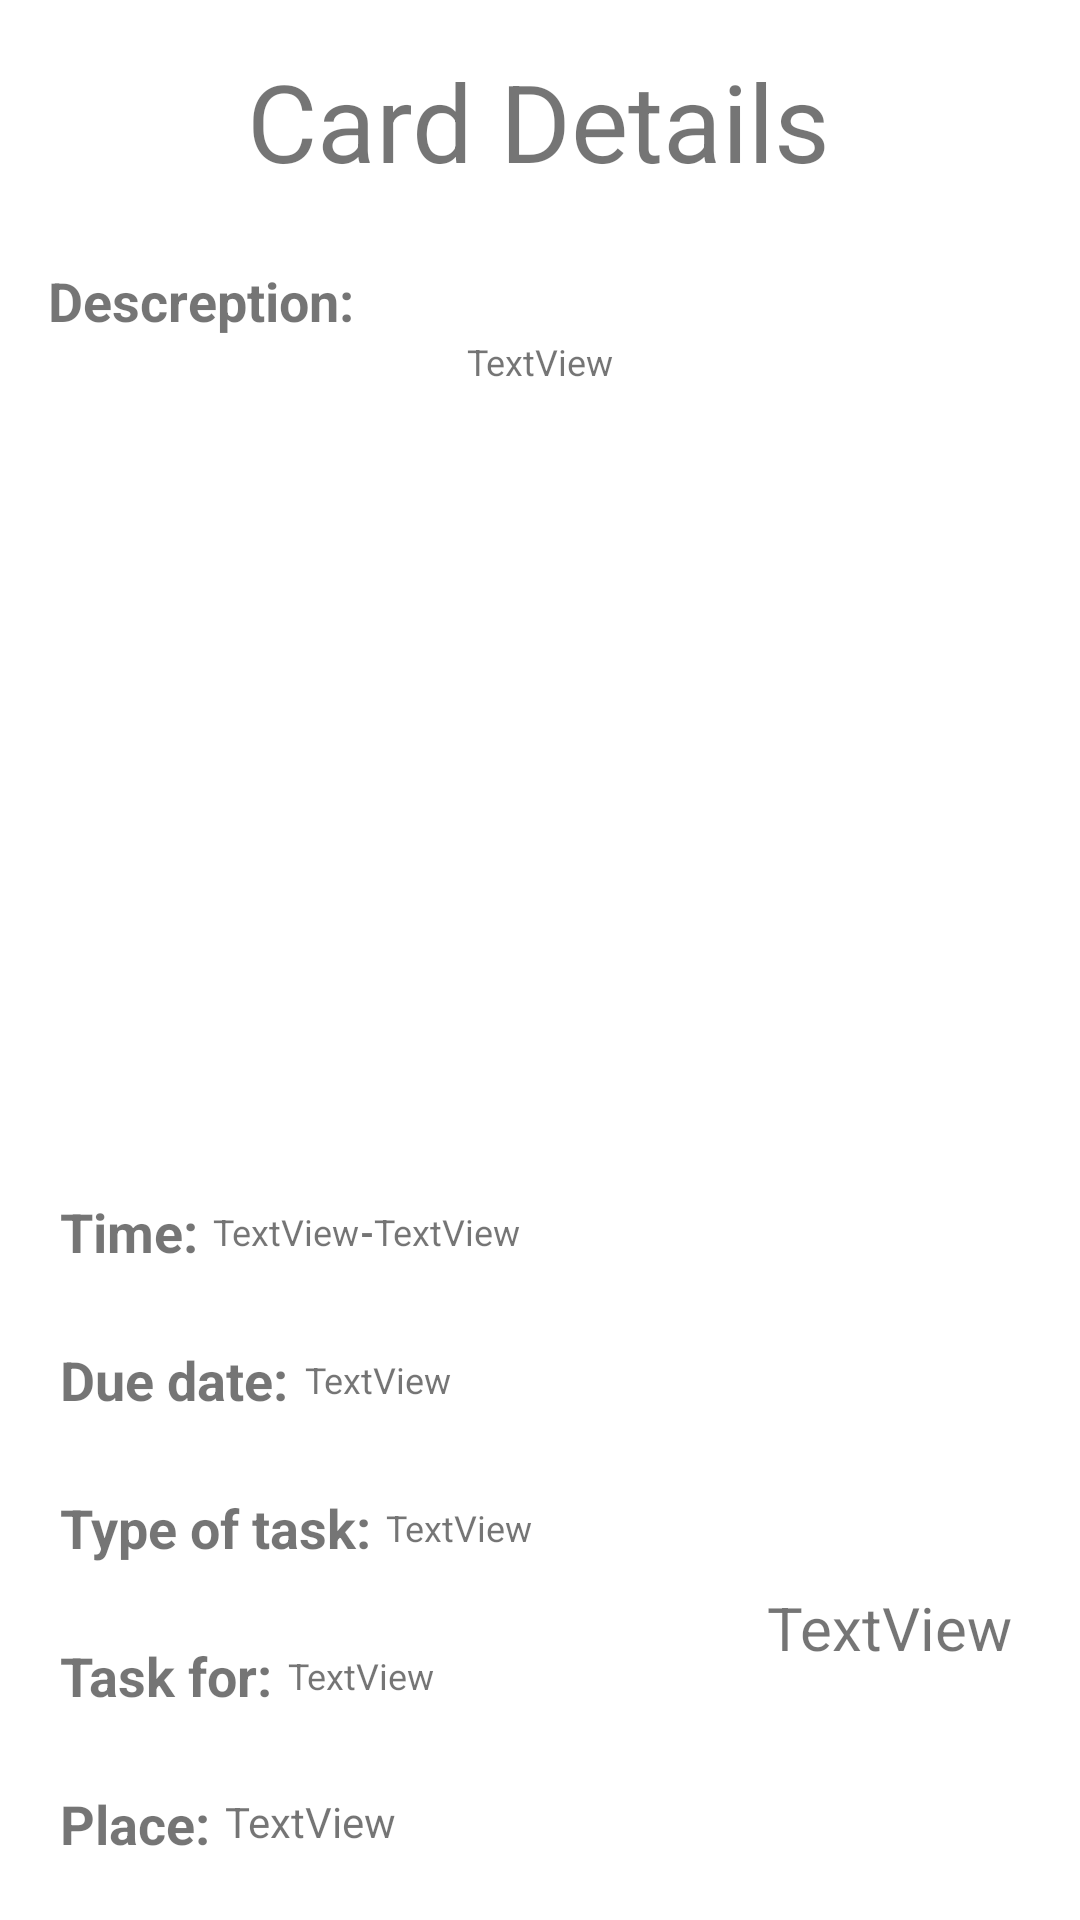

The Android layout XML behind this screen, and the referenced resources:
<!-- AndroidManifest.xml: application theme Theme.Ratibbha -->
<!-- res/layout/fragment_task_details.xml -->
<?xml version="1.0" encoding="utf-8"?>
<androidx.constraintlayout.widget.ConstraintLayout xmlns:android="http://schemas.android.com/apk/res/android"
    xmlns:app="http://schemas.android.com/apk/res-auto"
    xmlns:tools="http://schemas.android.com/tools"
    android:id="@+id/frameLayout3"
    android:layout_width="match_parent"
    android:layout_height="match_parent"
    tools:context=".view.TaskDetailsFragment"
    tools:layout_editor_absoluteX="-243dp"
    tools:layout_editor_absoluteY="116dp">

    <TextView
        android:id="@+id/title_textView_Details"
        android:layout_width="wrap_content"
        android:layout_height="wrap_content"
        android:layout_marginTop="16dp"
        android:text="Card Details"
        android:textSize="36sp"
        app:layout_constraintEnd_toEndOf="parent"
        app:layout_constraintHorizontal_bias="0.497"
        app:layout_constraintStart_toStartOf="parent"
        app:layout_constraintTop_toTopOf="parent" />

    <TextView
        android:id="@+id/textView8"
        android:layout_width="wrap_content"
        android:layout_height="wrap_content"
        android:layout_marginStart="16dp"
        android:text="Descreption:"
        android:textSize="18sp"
        android:textStyle="bold"
        app:layout_constraintBottom_toTopOf="@+id/descreption_TextView_Details"
        app:layout_constraintStart_toStartOf="parent" />

    <TextView
        android:id="@+id/descreption_TextView_Details"
        android:layout_width="0dp"
        android:layout_height="250dp"
        android:layout_marginTop="48dp"
        android:gravity="center_horizontal"
        android:text="TextView"
        android:textSize="12sp"
        app:layout_constraintEnd_toEndOf="parent"
        app:layout_constraintHorizontal_bias="0.498"
        app:layout_constraintStart_toStartOf="parent"
        app:layout_constraintTop_toBottomOf="@+id/title_textView_Details" />

    <TextView
        android:id="@+id/textView15"
        android:layout_width="wrap_content"
        android:layout_height="wrap_content"
        android:layout_marginStart="20dp"
        android:layout_marginTop="36dp"
        android:text="Time:"
        android:textSize="18sp"
        android:textStyle="bold"
        app:layout_constraintStart_toStartOf="parent"
        app:layout_constraintTop_toBottomOf="@+id/descreption_TextView_Details" />

    <TextView
        android:id="@+id/timeFrom_textView_Details"
        android:layout_width="wrap_content"
        android:layout_height="wrap_content"
        android:layout_marginStart="5dp"
        android:layout_marginTop="40dp"
        android:text="TextView"
        android:textSize="12sp"
        app:layout_constraintStart_toEndOf="@+id/textView15"
        app:layout_constraintTop_toBottomOf="@+id/descreption_TextView_Details" />

    <TextView
        android:id="@+id/textView17"
        android:layout_width="wrap_content"
        android:layout_height="wrap_content"
        android:layout_marginStart="20dp"
        android:layout_marginTop="25dp"
        android:text="Due date:"
        android:textSize="18sp"
        android:textStyle="bold"
        app:layout_constraintStart_toStartOf="parent"
        app:layout_constraintTop_toBottomOf="@+id/textView15" />

    <TextView
        android:id="@+id/day_textView_Details"
        android:layout_width="wrap_content"
        android:layout_height="wrap_content"
        android:layout_marginStart="5dp"
        android:layout_marginTop="33dp"
        android:text="TextView"
        android:textSize="12sp"
        app:layout_constraintEnd_toEndOf="parent"
        app:layout_constraintHorizontal_bias="0.003"
        app:layout_constraintStart_toEndOf="@+id/textView17"
        app:layout_constraintTop_toBottomOf="@+id/timeFrom_textView_Details" />

    <TextView
        android:id="@+id/textView19"
        android:layout_width="wrap_content"
        android:layout_height="wrap_content"
        android:layout_marginTop="40dp"
        android:gravity="center"
        android:text="-"
        android:textSize="12sp"
        android:textStyle="bold"
        app:layout_constraintStart_toEndOf="@+id/timeFrom_textView_Details"
        app:layout_constraintTop_toBottomOf="@+id/descreption_TextView_Details" />

    <TextView
        android:id="@+id/timeTo_TextView_Details"
        android:layout_width="wrap_content"
        android:layout_height="wrap_content"
        android:layout_marginTop="40dp"
        android:text="TextView"
        android:textSize="12sp"
        app:layout_constraintEnd_toEndOf="parent"
        app:layout_constraintHorizontal_bias="0.0"
        app:layout_constraintStart_toEndOf="@+id/textView19"
        app:layout_constraintTop_toBottomOf="@+id/descreption_TextView_Details" />

    <TextView
        android:id="@+id/textView21"
        android:layout_width="wrap_content"
        android:layout_height="wrap_content"
        android:layout_marginStart="20dp"
        android:layout_marginTop="25dp"
        android:text="Type of task:"
        android:textSize="18sp"
        android:textStyle="bold"
        app:layout_constraintStart_toStartOf="parent"
        app:layout_constraintTop_toBottomOf="@+id/textView17" />

    <TextView
        android:id="@+id/typeOfTask_TextView_Details"
        android:layout_width="wrap_content"
        android:layout_height="wrap_content"
        android:layout_marginStart="5dp"
        android:layout_marginTop="33dp"
        android:text="TextView"
        android:textSize="12sp"
        app:layout_constraintEnd_toEndOf="parent"
        app:layout_constraintHorizontal_bias="0.0"
        app:layout_constraintStart_toEndOf="@+id/textView21"
        app:layout_constraintTop_toBottomOf="@+id/day_textView_Details" />

    <TextView
        android:id="@+id/textView26"
        android:layout_width="wrap_content"
        android:layout_height="wrap_content"
        android:layout_marginStart="20dp"
        android:layout_marginTop="25dp"
        android:text="Place:"
        android:textSize="18sp"
        android:textStyle="bold"
        app:layout_constraintStart_toStartOf="parent"
        app:layout_constraintTop_toBottomOf="@+id/textView28" />

    <TextView
        android:id="@+id/place_TextView_Details"
        android:layout_width="wrap_content"
        android:layout_height="wrap_content"
        android:layout_marginStart="5dp"
        android:layout_marginTop="31dp"
        android:text="TextView"
        app:layout_constraintEnd_toEndOf="parent"
        app:layout_constraintHorizontal_bias="0.0"
        app:layout_constraintStart_toEndOf="@+id/textView26"
        app:layout_constraintTop_toBottomOf="@+id/taskFor_TextView_Details" />

    <TextView
        android:id="@+id/textView28"
        android:layout_width="wrap_content"
        android:layout_height="wrap_content"
        android:layout_marginStart="20dp"
        android:layout_marginTop="25dp"
        android:text="Task for:"
        android:textSize="18sp"
        android:textStyle="bold"
        app:layout_constraintStart_toStartOf="parent"
        app:layout_constraintTop_toBottomOf="@+id/textView21" />

    <TextView
        android:id="@+id/taskFor_TextView_Details"
        android:layout_width="wrap_content"
        android:layout_height="wrap_content"
        android:layout_marginStart="5dp"
        android:layout_marginTop="33dp"
        android:text="TextView"
        android:textSize="12sp"
        app:layout_constraintEnd_toEndOf="parent"
        app:layout_constraintHorizontal_bias="0.0"
        app:layout_constraintStart_toEndOf="@+id/textView28"
        app:layout_constraintTop_toBottomOf="@+id/typeOfTask_TextView_Details" />

    <TextView
        android:id="@+id/howImportant_TextView_Details"
        android:layout_width="wrap_content"
        android:layout_height="wrap_content"
        android:layout_marginTop="235dp"
        android:text="TextView"
        android:textSize="30sp"
        app:layout_constraintEnd_toEndOf="parent"
        app:layout_constraintHorizontal_bias="0.521"
        app:layout_constraintStart_toStartOf="parent"
        app:layout_constraintTop_toBottomOf="@+id/timeTo_TextView_Details" />

    <ImageButton
        android:id="@+id/editButton_ImageButton_Details"
        android:layout_width="wrap_content"
        android:layout_height="wrap_content"
        android:layout_marginTop="16dp"
        android:layout_marginEnd="16dp"
        android:backgroundTint="@color/white"
        android:src="@drawable/ic_baseline_edit_24"
        app:layout_constraintEnd_toEndOf="parent"
        app:layout_constraintHorizontal_bias="1.0"
        app:layout_constraintStart_toEndOf="@+id/title_textView_Details"
        app:layout_constraintTop_toTopOf="parent" />

    <ImageButton
        android:id="@+id/deleteButton_ImageButton_Details"
        android:layout_width="wrap_content"
        android:layout_height="wrap_content"
        android:layout_marginStart="16dp"
        android:layout_marginTop="16dp"
        android:backgroundTint="@color/white"
        android:src="@drawable/ic_baseline_delete_24"
        app:layout_constraintEnd_toStartOf="@+id/title_textView_Details"
        app:layout_constraintHorizontal_bias="0.0"
        app:layout_constraintStart_toStartOf="parent"
        app:layout_constraintTop_toTopOf="parent" />

    <TextView
        android:id="@+id/isDone_TextView_Details"
        android:layout_width="wrap_content"
        android:layout_height="wrap_content"
        android:layout_marginBottom="84dp"
        android:text="TextView"
        android:textSize="20sp"
        app:layout_constraintBottom_toBottomOf="parent"
        app:layout_constraintEnd_toEndOf="parent"
        app:layout_constraintHorizontal_bias="0.92"
        app:layout_constraintStart_toStartOf="parent" />

</androidx.constraintlayout.widget.ConstraintLayout>
<!-- resources referenced by this layout -->
<resources>
  <color name="white">#FFFFFFFF</color>
  <style name="Theme.Ratibbha" parent="Theme.MaterialComponents.DayNight.DarkActionBar">
          
          <item name="colorPrimary">@color/purple_500</item>
          <item name="colorPrimaryVariant">@color/purple_700</item>
          <item name="colorOnPrimary">@color/white</item>
          
          <item name="colorSecondary">@color/teal_200</item>
          <item name="colorSecondaryVariant">@color/teal_700</item>
          <item name="colorOnSecondary">@color/black</item>
          
          <item name="android:statusBarColor" tools:targetApi="l">?attr/colorPrimaryVariant</item>
          
      </style>
  <color name="purple_500">#FF6200EE</color>
  <color name="purple_700">#FF3700B3</color>
  <color name="teal_200">#FF03DAC5</color>
  <color name="teal_700">#FF018786</color>
  <color name="black">#FF000000</color>
</resources>
